Run: headless pygame with SDL's dummy video driver; simulated clock (each Clock.tick advances the game by its frame time, no real sleeping); random seed 0; keys injected as events and as key.get_pressed() state; no mouse input.
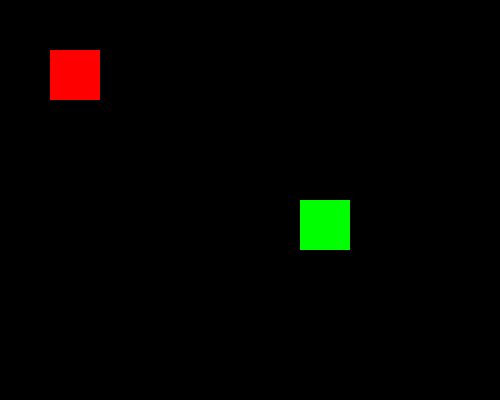
Frame 1 of 4 · flips 1–60 · no input
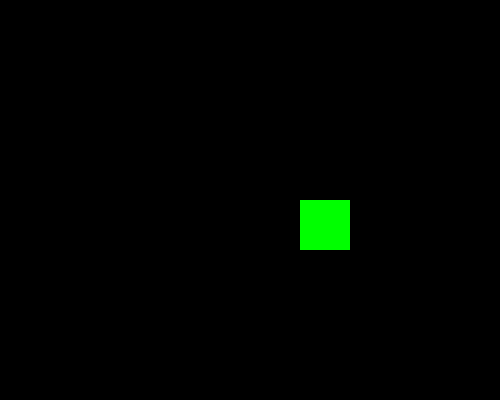
Frame 2 of 4 · flips 61–180 · tapped SPACE, RETURN · held RIGHT (→), D
Frame 3 of 4 · flips 181–300 · held DOWN (↓), S · screen unchanged from frame 2, image omitted
Frame 4 of 4 · flips 301–420 · held LEFT (←), A, UP (↑), W · screen same as frame 1, image omitted

The pygame program that drew these frames:

import pygame
pygame.init()
screen = pygame.display.set_mode((500, 400))
clock = pygame.time.Clock()
player = pygame.Rect(50, 50, 50, 50)
enemy = pygame.Rect(300, 200, 50, 50)
run = True
while run:
    for event in pygame.event.get():
        if event.type == pygame.QUIT:
            run = False
    keys = pygame.key.get_pressed()
    if keys[pygame.K_LEFT]:
        player.x -= 5
    if keys[pygame.K_RIGHT]:
        player.x += 5        
    screen.fill((0, 0, 0))
    pygame.draw.rect(screen, (255, 0, 0), player)
    pygame.draw.rect(screen, (0, 255, 0), enemy)    
    pygame.display.update()
    clock.tick(60)
pygame.quit()
